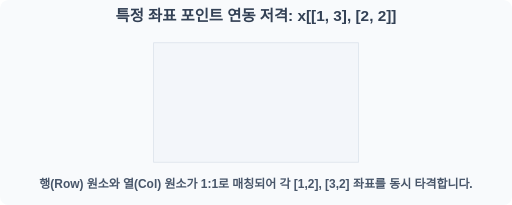
t = 0.00 s
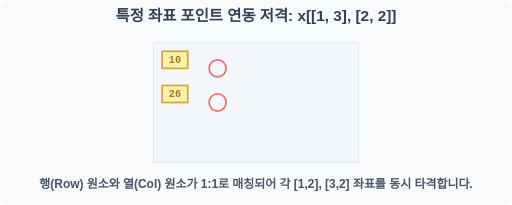
t = 0.60 s
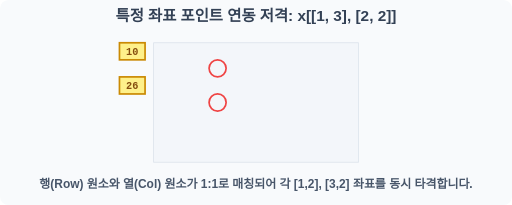
t = 1.40 s
t = 2.00 s: frame unchanged from t = 1.40 s, image omitted
t = 2.70 s: frame unchanged from t = 1.40 s, image omitted
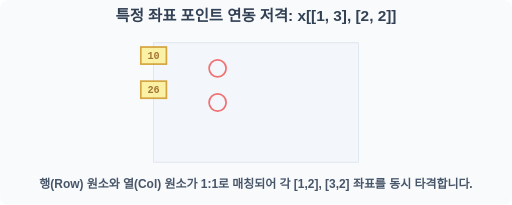
t = 3.40 s

The animated SVG that drew these frames (rendered in a browser with its animation timeline set to each time). Animation: 6 SMIL elements (animate=5,animateTransform=1); one cycle of 4.00 s, repeats indefinitely.

<svg width="600" height="240" viewBox="0 0 600 240" xmlns="http://www.w3.org/2000/svg">
    <rect width="600" height="240" fill="#f8fafc" rx="10"/>
    <text x="300" y="25" font-family="sans-serif" font-size="18" font-weight="bold" fill="#334155" text-anchor="middle">특정 좌표 포인트 연동 저격: x[[1, 3], [2, 2]]</text>
    <g transform="translate(180, 50)">
        <g stroke="#cbd5e1" stroke-width="1">
            <rect x="0" y="0" width="240" height="140" fill="#f1f5f9" opacity="0.6" />
        </g>
        
        <g>
            <circle cx="75" cy="30" r="10" fill="none" stroke="#ef4444" stroke-width="2" opacity="0">
                 <animate attributeName="opacity" values="0;1;1;0" dur="4s" repeatCount="indefinite" keyTimes="0;0.2;0.8;1"/>
            </circle>
            <circle cx="75" cy="70" r="10" fill="none" stroke="#ef4444" stroke-width="2" opacity="0">
                 <animate attributeName="opacity" values="0;1;1;0" dur="4s" repeatCount="indefinite" keyTimes="0;0.2;0.8;1"/>
            </circle>
        </g>

        <g>
            <animateTransform attributeName="transform" type="translate" values="0,0; -100,-20; -100,-20; 0,0" dur="4s" repeatCount="indefinite" keyTimes="0;0.3;0.8;1"/>
            <rect x="60" y="20" width="30" height="20" fill="#fef08a" stroke="#ca8a04" stroke-width="2" opacity="0">
                <animate attributeName="opacity" values="0;1;1;0" dur="4s" repeatCount="indefinite" keyTimes="0;0.2;0.8;1"/>
            </rect>
            <rect x="60" y="60" width="30" height="20" fill="#fef08a" stroke="#ca8a04" stroke-width="2" opacity="0">
                <animate attributeName="opacity" values="0;1;1;0" dur="4s" repeatCount="indefinite" keyTimes="0;0.2;0.8;1"/>
            </rect>
             <g font-family="monospace" font-size="12" font-weight="bold" fill="#854d0e" text-anchor="middle" opacity="0">
                  <animate attributeName="opacity" values="0;1;1;0" dur="4s" repeatCount="indefinite" keyTimes="0;0.2;0.8;1"/>
                  <text x="75" y="34">10</text>
                  <text x="75" y="74">26</text>
             </g>
        </g>
    </g>
    
    <text x="300" y="220" font-family="sans-serif" font-size="14" font-weight="bold" fill="#475569" text-anchor="middle">행(Row) 원소와 열(Col) 원소가 1:1로 매칭되어 각 [1,2], [3,2] 좌표를 동시 타격합니다.</text>
</svg>
